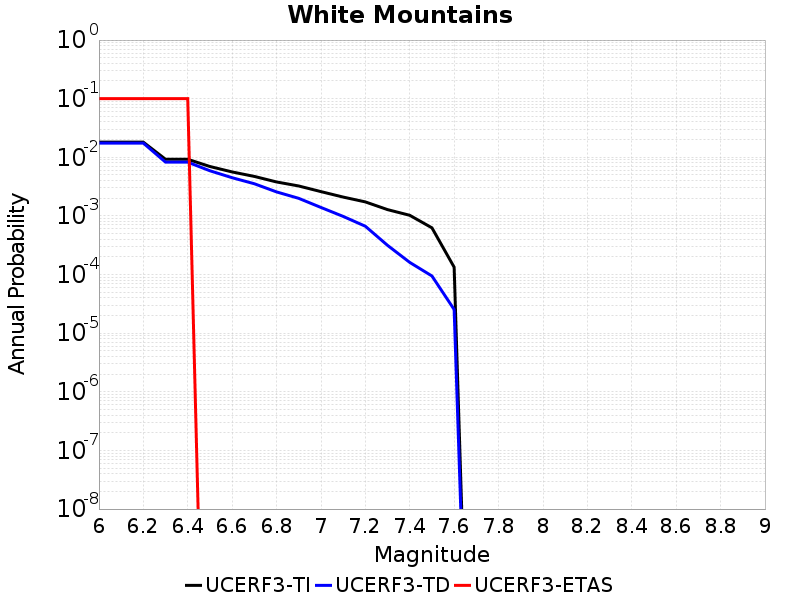

Values plotted in this chart, from the file beside it:
Magnitude, UCERF3-TI Prob, UCERF3-TD Prob, UCERF3-ETAS Prob
6.0, 0.01812, 0.01747, 0.1
6.1, 0.01812, 0.01747, 0.1
6.2, 0.01812, 0.01747, 0.1
6.3, 0.009254, 0.008265, 0.1
6.4, 0.009254, 0.008265, 0.1
6.5, 0.006966, 0.005893, 0.0
6.6, 0.005629, 0.004487, 0.0
6.7, 0.00472, 0.00354, 0.0
6.8, 0.0038, 0.00257, 0.0
6.9, 0.003243, 0.001995, 0.0
7.0, 0.002599, 0.001395, 0.0
7.1, 0.002098, 9.818809E-4, 0.0
7.2, 0.001735, 6.674597E-4, 0.0
7.3, 0.001282, 3.1489498E-4, 0.0
7.4, 0.001025, 1.6123868E-4, 0.0
7.5, 6.266873E-4, 9.4521514E-5, 0.0
7.6, 1.3363175E-4, 2.5362324E-5, 0.0
